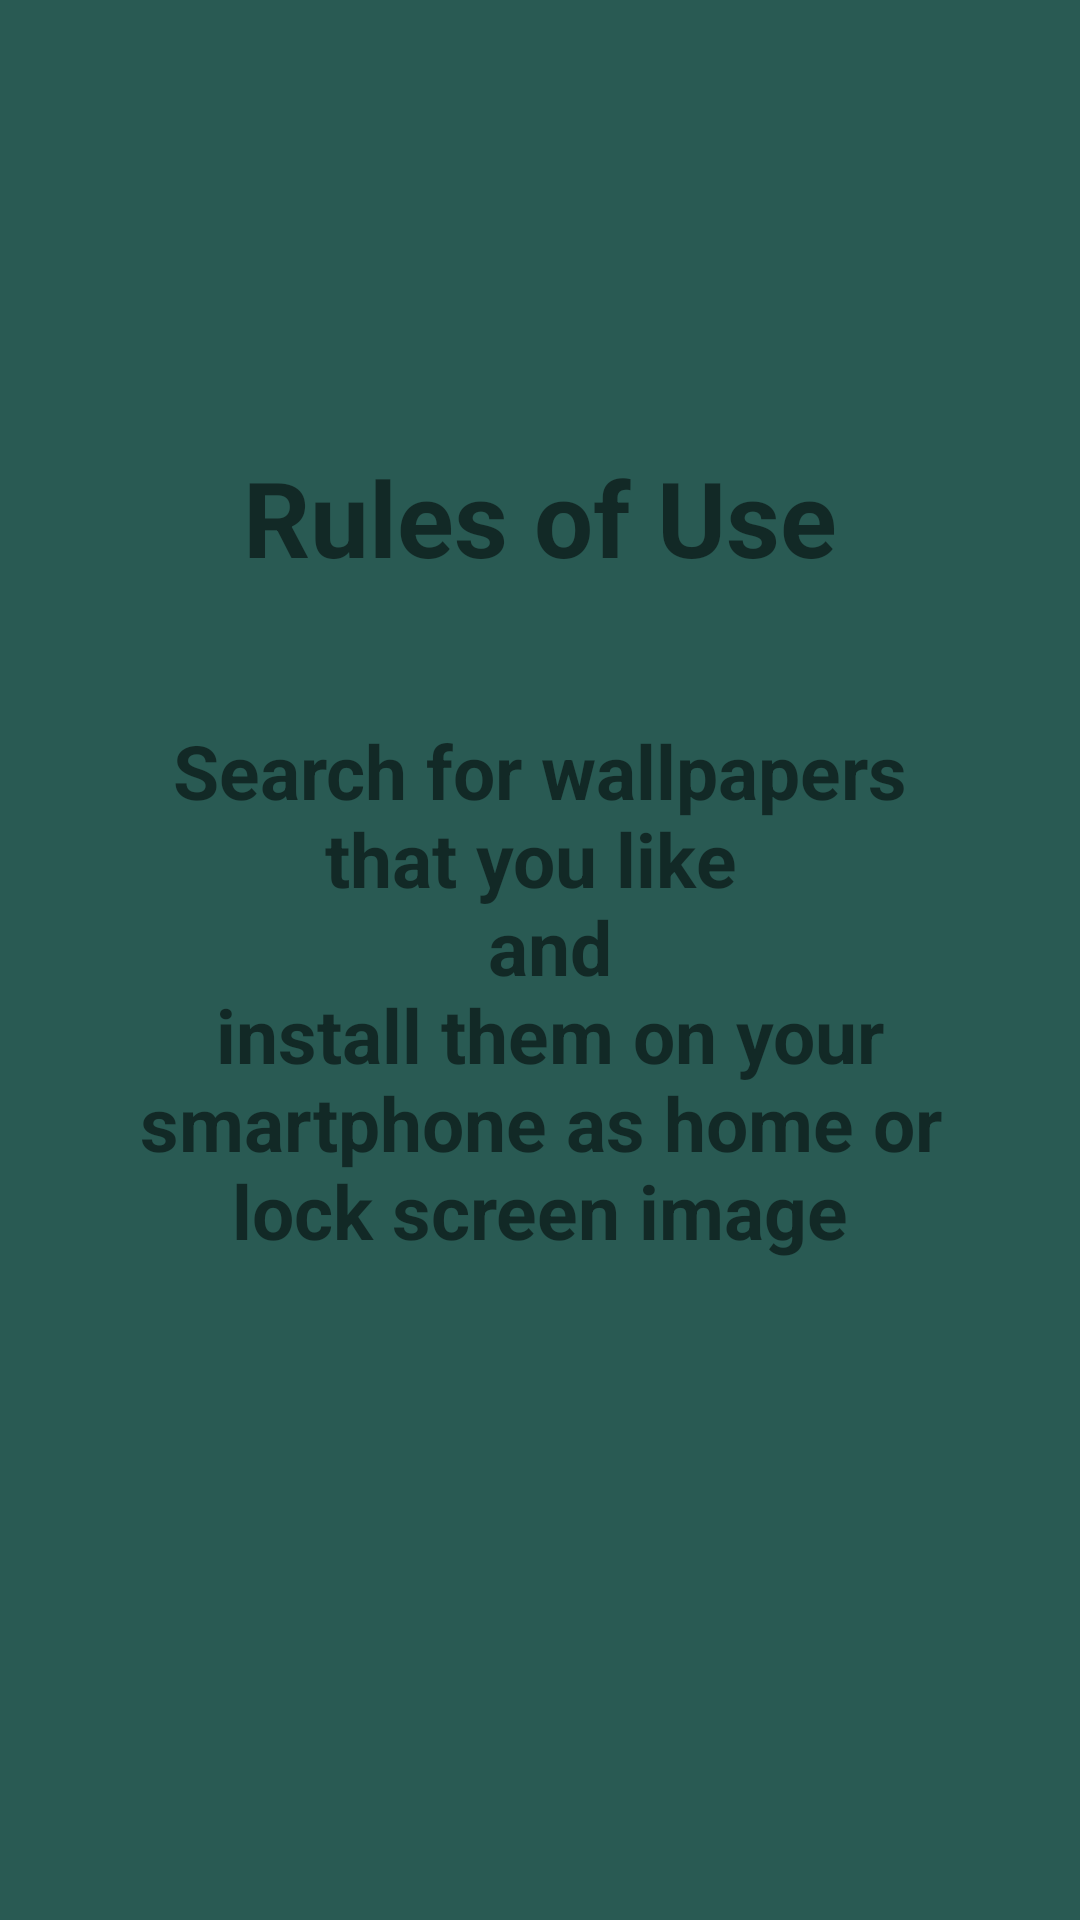

Reconstruct the res/layout file that produces this screen, plus the resources it refers to.
<!-- AndroidManifest.xml: application theme Theme -->
<!-- res/layout/fragment_message_board.xml -->
<?xml version="1.0" encoding="utf-8"?>
<androidx.constraintlayout.widget.ConstraintLayout xmlns:android="http://schemas.android.com/apk/res/android"
    xmlns:app="http://schemas.android.com/apk/res-auto"
    xmlns:tools="http://schemas.android.com/tools"
    android:layout_width="match_parent"
    android:layout_height="match_parent"
    android:background="@color/screen_back"
    tools:context=".view.message_board.MessageBoardFragment">

    <TextView
        android:id="@+id/text_usage"
        android:layout_width="match_parent"
        android:layout_height="wrap_content"
        android:layout_marginStart="8dp"
        android:layout_marginTop="8dp"
        android:layout_marginEnd="8dp"
        android:text="@string/rules_of_use"
        android:textAlignment="center"
        android:textSize="35sp"
        android:textStyle="bold"
        app:layout_constraintBottom_toBottomOf="parent"
        app:layout_constraintEnd_toEndOf="parent"
        app:layout_constraintHorizontal_bias="0.0"
        app:layout_constraintStart_toStartOf="parent"
        app:layout_constraintTop_toTopOf="parent"
        app:layout_constraintVertical_bias="0.241" />

    <TextView
        android:id="@+id/text_description"
        android:layout_width="match_parent"
        android:layout_height="wrap_content"
        android:layout_marginHorizontal="45dp"
        android:textAlignment="center"
        android:textSize="25sp"
        android:textStyle="bold"
        android:text="@string/screen_exp"
        android:layout_marginBottom="100dp"
        app:layout_constraintBottom_toBottomOf="parent"
        app:layout_constraintEnd_toEndOf="parent"
        app:layout_constraintHorizontal_bias="0.494"
        app:layout_constraintStart_toStartOf="parent"
        app:layout_constraintTop_toBottomOf="@+id/text_usage"
        app:layout_constraintVertical_bias="0.271" />


</androidx.constraintlayout.widget.ConstraintLayout>
<!-- resources referenced by this layout -->
<resources>
  <color name="screen_back">#295A53</color>
  <string name="rules_of_use">Rules of Use</string>
  <string name="screen_exp">Search for wallpapers that you like \n and\n install them on your smartphone as home or lock screen image</string>
  <style name="Theme" parent="Theme.MaterialComponents.DayNight.NoActionBar">
          
          <item name="colorPrimary">@color/screen_back</item>
          <item name="colorPrimaryVariant">@color/purple_700</item>
          <item name="colorOnPrimary">@color/base_screen</item>
          
          <item name="colorSecondary">@color/base_screen</item>
          <item name="colorSecondaryVariant">@color/teal_700</item>
          <item name="colorOnSecondary">@color/white</item>
          
          <item name="android:statusBarColor">#0B0A0A</item>
          <item name="android:navigationBarColor">#0B0A0A</item>
          
          <item name="popupMenuStyle">@style/Widget.App.PopupMenu</item>
          <item name="shapeAppearanceSmallComponent">@style/ShapeAppearance.App.SmallComponent</item>
      </style>
  <color name="purple_700">#FF3700B3</color>
  <color name="base_screen">#449287</color>
  <color name="teal_700">#FF018786</color>
  <color name="white">#FFFFFFFF</color>
  <style name="Widget.App.PopupMenu" parent="Widget.Material3.PopupMenu">
          <item name="android:popupBackground">@drawable/text_back</item>
          <item name="cornerSize">30dp</item>
          <item name="colorOnBackground">@color/base_screen</item>
      </style>
  <style name="ShapeAppearance.App.SmallComponent" parent="ShapeAppearance.MaterialComponents.SmallComponent">
          <item name="cornerFamily">cut</item>
          <item name="cornerSize">8dp</item>
      </style>
  <!-- drawable text_back (drawable) -->
  <?xml version="1.0" encoding="UTF-8"?>
  <shape xmlns:android="http://schemas.android.com/apk/res/android">
      <solid android:color="#A18A8DBF" />
      <corners android:radius="20dp" />
  </shape>
</resources>
